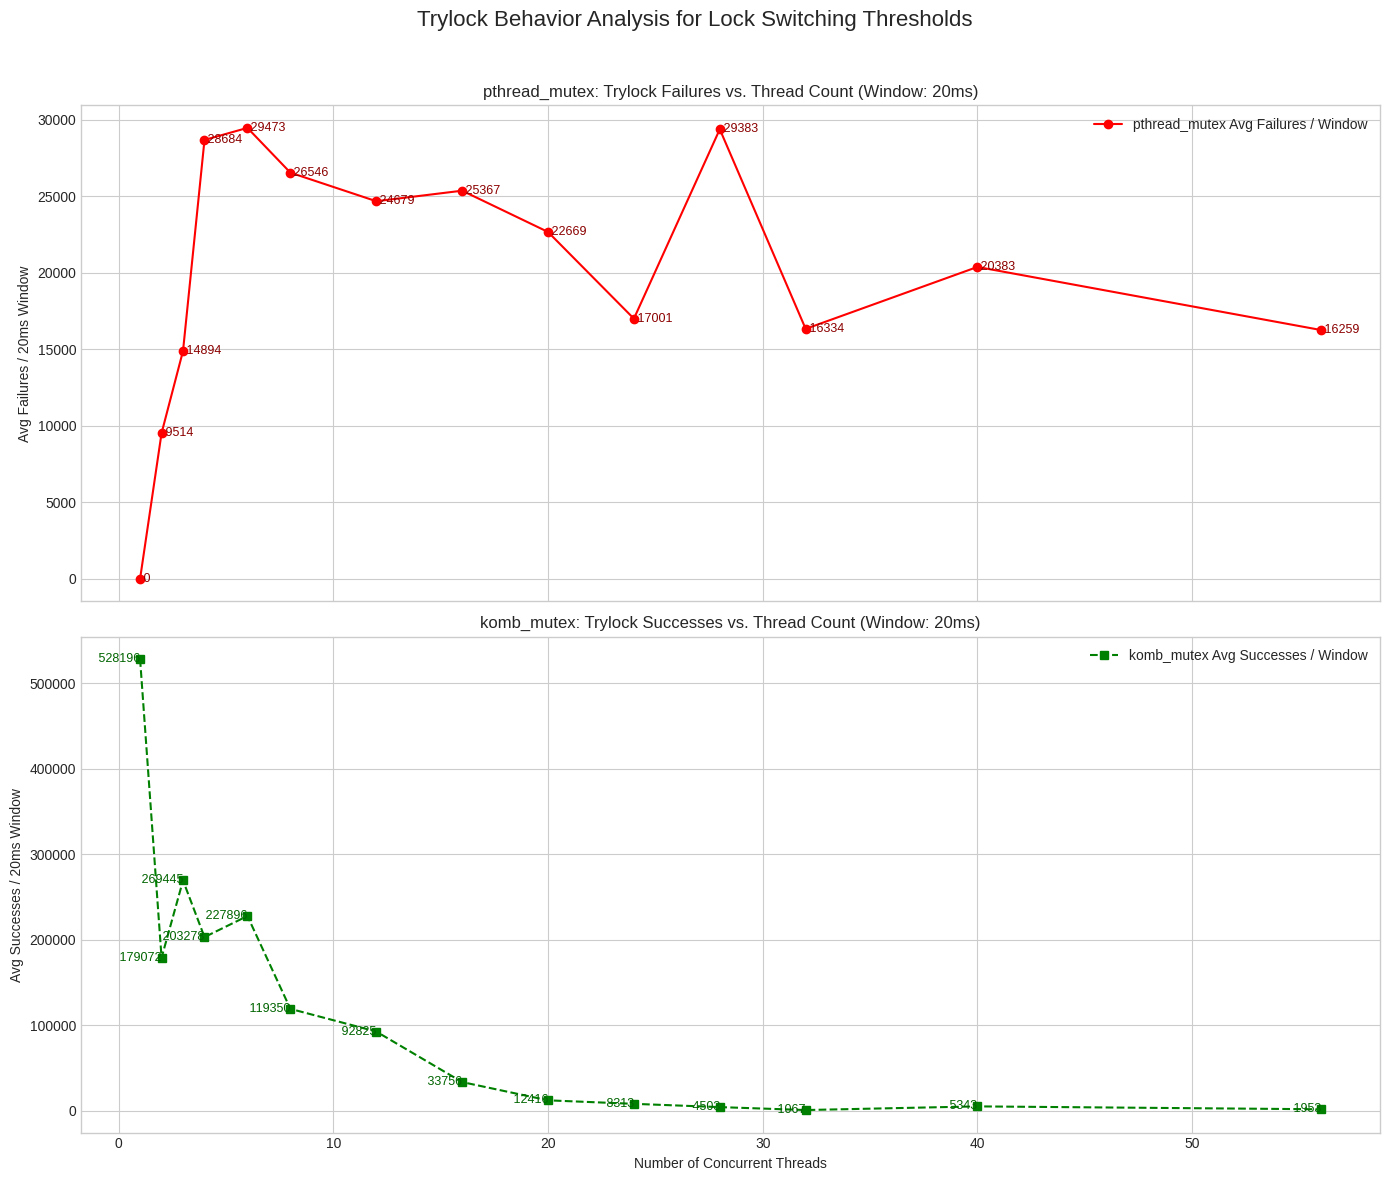

Recreate this plot in Python.
import matplotlib.pyplot as plt
import pandas as pd
import io
import re

# --- 将你的 C 程序输出粘贴在这里 ---
# --- Paste your C program output here ---
benchmark_output_data = """
Profiling pthread_mutex with 1 threads for 5000 ms (window: 20 ms)...
Results for pthread_mutex with 1 threads (5.000 s runtime):
  Total Trylock Attempts: 120313628
  Total Trylock Successes: 120313628 (100.00%)
  Total Trylock Failures: 0 (0.00%)
  Blocking Locks after Trylock Fail: 0
  Approx. Avg Attempts/Window (20ms): 481243
  Approx. Avg Successes/Window (20ms): 481243
  Approx. Avg Failures/Window (20ms): 0
--------------------------------------------------
Profiling komb_mutex with 1 threads for 5000 ms (window: 20 ms)...
Results for komb_mutex with 1 threads (5.000 s runtime):
  Total Trylock Attempts: 132052022
  Total Trylock Successes: 132052022 (100.00%)
  Total Trylock Failures: 0 (0.00%)
  Blocking Locks after Trylock Fail: 0
  Approx. Avg Attempts/Window (20ms): 528196
  Approx. Avg Successes/Window (20ms): 528196
  Approx. Avg Failures/Window (20ms): 0
--------------------------------------------------
Profiling pthread_mutex with 2 threads for 5000 ms (window: 20 ms)...
Results for pthread_mutex with 2 threads (5.000 s runtime):
  Total Trylock Attempts: 56638751
  Total Trylock Successes: 54260122 (95.80%)
  Total Trylock Failures: 2378629 (4.20%)
  Blocking Locks after Trylock Fail: 2378629
  Approx. Avg Attempts/Window (20ms): 226549
  Approx. Avg Successes/Window (20ms): 217034
  Approx. Avg Failures/Window (20ms): 9514
--------------------------------------------------
Profiling komb_mutex with 2 threads for 5000 ms (window: 20 ms)...
Results for komb_mutex with 2 threads (5.000 s runtime):
  Total Trylock Attempts: 46866476
  Total Trylock Successes: 44768795 (95.52%)
  Total Trylock Failures: 2097681 (4.48%)
  Blocking Locks after Trylock Fail: 2097681
  Approx. Avg Attempts/Window (20ms): 187462
  Approx. Avg Successes/Window (20ms): 179072
  Approx. Avg Failures/Window (20ms): 8390
--------------------------------------------------
Profiling pthread_mutex with 3 threads for 5000 ms (window: 20 ms)...
Results for pthread_mutex with 3 threads (5.000 s runtime):
  Total Trylock Attempts: 60245403
  Total Trylock Successes: 56521765 (93.82%)
  Total Trylock Failures: 3723638 (6.18%)
  Blocking Locks after Trylock Fail: 3723638
  Approx. Avg Attempts/Window (20ms): 240976
  Approx. Avg Successes/Window (20ms): 226082
  Approx. Avg Failures/Window (20ms): 14894
--------------------------------------------------
Profiling komb_mutex with 3 threads for 5000 ms (window: 20 ms)...
Results for komb_mutex with 3 threads (5.000 s runtime):
  Total Trylock Attempts: 67368836
  Total Trylock Successes: 67362957 (99.99%)
  Total Trylock Failures: 5879 (0.01%)
  Blocking Locks after Trylock Fail: 5879
  Approx. Avg Attempts/Window (20ms): 269468
  Approx. Avg Successes/Window (20ms): 269445
  Approx. Avg Failures/Window (20ms): 23
--------------------------------------------------
Profiling pthread_mutex with 4 threads for 5000 ms (window: 20 ms)...
Results for pthread_mutex with 4 threads (5.000 s runtime):
  Total Trylock Attempts: 66892848
  Total Trylock Successes: 59721509 (89.28%)
  Total Trylock Failures: 7171339 (10.72%)
  Blocking Locks after Trylock Fail: 7171339
  Approx. Avg Attempts/Window (20ms): 267565
  Approx. Avg Successes/Window (20ms): 238880
  Approx. Avg Failures/Window (20ms): 28684
--------------------------------------------------
Profiling komb_mutex with 4 threads for 5000 ms (window: 20 ms)...
Results for komb_mutex with 4 threads (5.000 s runtime):
  Total Trylock Attempts: 50836432
  Total Trylock Successes: 50820963 (99.97%)
  Total Trylock Failures: 15469 (0.03%)
  Blocking Locks after Trylock Fail: 15469
  Approx. Avg Attempts/Window (20ms): 203340
  Approx. Avg Successes/Window (20ms): 203278
  Approx. Avg Failures/Window (20ms): 61
--------------------------------------------------
Profiling pthread_mutex with 6 threads for 5000 ms (window: 20 ms)...
Results for pthread_mutex with 6 threads (5.000 s runtime):
  Total Trylock Attempts: 47663145
  Total Trylock Successes: 40294680 (84.54%)
  Total Trylock Failures: 7368465 (15.46%)
  Blocking Locks after Trylock Fail: 7368465
  Approx. Avg Attempts/Window (20ms): 190648
  Approx. Avg Successes/Window (20ms): 161175
  Approx. Avg Failures/Window (20ms): 29473
--------------------------------------------------
Profiling komb_mutex with 6 threads for 5000 ms (window: 20 ms)...
Results for komb_mutex with 6 threads (5.000 s runtime):
  Total Trylock Attempts: 57209891
  Total Trylock Successes: 56975312 (99.59%)
  Total Trylock Failures: 234579 (0.41%)
  Blocking Locks after Trylock Fail: 234579
  Approx. Avg Attempts/Window (20ms): 228834
  Approx. Avg Successes/Window (20ms): 227896
  Approx. Avg Failures/Window (20ms): 938
--------------------------------------------------
Profiling pthread_mutex with 8 threads for 5000 ms (window: 20 ms)...
Results for pthread_mutex with 8 threads (5.000 s runtime):
  Total Trylock Attempts: 45170824
  Total Trylock Successes: 38533976 (85.31%)
  Total Trylock Failures: 6636848 (14.69%)
  Blocking Locks after Trylock Fail: 6636848
  Approx. Avg Attempts/Window (20ms): 180679
  Approx. Avg Successes/Window (20ms): 154132
  Approx. Avg Failures/Window (20ms): 26546
--------------------------------------------------
Profiling komb_mutex with 8 threads for 5000 ms (window: 20 ms)...
Results for komb_mutex with 8 threads (5.000 s runtime):
  Total Trylock Attempts: 32729428
  Total Trylock Successes: 29838491 (91.17%)
  Total Trylock Failures: 2890937 (8.83%)
  Blocking Locks after Trylock Fail: 2890937
  Approx. Avg Attempts/Window (20ms): 130914
  Approx. Avg Successes/Window (20ms): 119350
  Approx. Avg Failures/Window (20ms): 11563
--------------------------------------------------
Profiling pthread_mutex with 12 threads for 5000 ms (window: 20 ms)...
Results for pthread_mutex with 12 threads (5.000 s runtime):
  Total Trylock Attempts: 46015842
  Total Trylock Successes: 39845796 (86.59%)
  Total Trylock Failures: 6170046 (13.41%)
  Blocking Locks after Trylock Fail: 6170046
  Approx. Avg Attempts/Window (20ms): 184061
  Approx. Avg Successes/Window (20ms): 159381
  Approx. Avg Failures/Window (20ms): 24679
--------------------------------------------------
Profiling komb_mutex with 12 threads for 5000 ms (window: 20 ms)...
Results for komb_mutex with 12 threads (5.000 s runtime):
  Total Trylock Attempts: 26506222
  Total Trylock Successes: 23206777 (87.55%)
  Total Trylock Failures: 3299445 (12.45%)
  Blocking Locks after Trylock Fail: 3299445
  Approx. Avg Attempts/Window (20ms): 106022
  Approx. Avg Successes/Window (20ms): 92825
  Approx. Avg Failures/Window (20ms): 13197
--------------------------------------------------
Profiling pthread_mutex with 16 threads for 5000 ms (window: 20 ms)...
Results for pthread_mutex with 16 threads (5.000 s runtime):
  Total Trylock Attempts: 46074296
  Total Trylock Successes: 39732315 (86.24%)
  Total Trylock Failures: 6341981 (13.76%)
  Blocking Locks after Trylock Fail: 6341981
  Approx. Avg Attempts/Window (20ms): 184295
  Approx. Avg Successes/Window (20ms): 158927
  Approx. Avg Failures/Window (20ms): 25367
--------------------------------------------------
Profiling komb_mutex with 16 threads for 5000 ms (window: 20 ms)...
Results for komb_mutex with 16 threads (5.000 s runtime):
  Total Trylock Attempts: 12916743
  Total Trylock Successes: 8439430 (65.34%)
  Total Trylock Failures: 4477313 (34.66%)
  Blocking Locks after Trylock Fail: 4477313
  Approx. Avg Attempts/Window (20ms): 51665
  Approx. Avg Successes/Window (20ms): 33756
  Approx. Avg Failures/Window (20ms): 17908
--------------------------------------------------
Profiling pthread_mutex with 20 threads for 5000 ms (window: 20 ms)...
Results for pthread_mutex with 20 threads (5.000 s runtime):
  Total Trylock Attempts: 45843579
  Total Trylock Successes: 40176073 (87.64%)
  Total Trylock Failures: 5667506 (12.36%)
  Blocking Locks after Trylock Fail: 5667506
  Approx. Avg Attempts/Window (20ms): 183372
  Approx. Avg Successes/Window (20ms): 160702
  Approx. Avg Failures/Window (20ms): 22669
--------------------------------------------------
Profiling komb_mutex with 20 threads for 5000 ms (window: 20 ms)...
Results for komb_mutex with 20 threads (5.000 s runtime):
  Total Trylock Attempts: 8199077
  Total Trylock Successes: 3104269 (37.86%)
  Total Trylock Failures: 5094808 (62.14%)
  Blocking Locks after Trylock Fail: 5094808
  Approx. Avg Attempts/Window (20ms): 32795
  Approx. Avg Successes/Window (20ms): 12416
  Approx. Avg Failures/Window (20ms): 20378
--------------------------------------------------
Profiling pthread_mutex with 24 threads for 5000 ms (window: 20 ms)...
Results for pthread_mutex with 24 threads (5.000 s runtime):
  Total Trylock Attempts: 41321451
  Total Trylock Successes: 37071047 (89.71%)
  Total Trylock Failures: 4250404 (10.29%)
  Blocking Locks after Trylock Fail: 4250404
  Approx. Avg Attempts/Window (20ms): 165283
  Approx. Avg Successes/Window (20ms): 148282
  Approx. Avg Failures/Window (20ms): 17001
--------------------------------------------------
Profiling komb_mutex with 24 threads for 5000 ms (window: 20 ms)...
Results for komb_mutex with 24 threads (5.000 s runtime):
  Total Trylock Attempts: 7282762
  Total Trylock Successes: 2078376 (28.54%)
  Total Trylock Failures: 5204386 (71.46%)
  Blocking Locks after Trylock Fail: 5204386
  Approx. Avg Attempts/Window (20ms): 29130
  Approx. Avg Successes/Window (20ms): 8313
  Approx. Avg Failures/Window (20ms): 20817
--------------------------------------------------
Profiling pthread_mutex with 28 threads for 5000 ms (window: 20 ms)...
Results for pthread_mutex with 28 threads (5.000 s runtime):
  Total Trylock Attempts: 47663782
  Total Trylock Successes: 40317741 (84.59%)
  Total Trylock Failures: 7346041 (15.41%)
  Blocking Locks after Trylock Fail: 7346041
  Approx. Avg Attempts/Window (20ms): 190652
  Approx. Avg Successes/Window (20ms): 161269
  Approx. Avg Failures/Window (20ms): 29383
--------------------------------------------------
Profiling komb_mutex with 28 threads for 5000 ms (window: 20 ms)...
Results for komb_mutex with 28 threads (5.000 s runtime):
  Total Trylock Attempts: 6267118
  Total Trylock Successes: 1125831 (17.96%)
  Total Trylock Failures: 5141287 (82.04%)
  Blocking Locks after Trylock Fail: 5141287
  Approx. Avg Attempts/Window (20ms): 25067
  Approx. Avg Successes/Window (20ms): 4503
  Approx. Avg Failures/Window (20ms): 20564
--------------------------------------------------
Profiling pthread_mutex with 32 threads for 5000 ms (window: 20 ms)...
Results for pthread_mutex with 32 threads (5.000 s runtime):
  Total Trylock Attempts: 43895458
  Total Trylock Successes: 39811686 (90.70%)
  Total Trylock Failures: 4083772 (9.30%)
  Blocking Locks after Trylock Fail: 4083772
  Approx. Avg Attempts/Window (20ms): 175579
  Approx. Avg Successes/Window (20ms): 159244
  Approx. Avg Failures/Window (20ms): 16334
--------------------------------------------------
Profiling komb_mutex with 32 threads for 5000 ms (window: 20 ms)...
Results for komb_mutex with 32 threads (5.000 s runtime):
  Total Trylock Attempts: 5626231
  Total Trylock Successes: 266897 (4.74%)
  Total Trylock Failures: 5359334 (95.26%)
  Blocking Locks after Trylock Fail: 5359334
  Approx. Avg Attempts/Window (20ms): 22504
  Approx. Avg Successes/Window (20ms): 1067
  Approx. Avg Failures/Window (20ms): 21437
--------------------------------------------------
Profiling pthread_mutex with 40 threads for 5000 ms (window: 20 ms)...
Results for pthread_mutex with 40 threads (5.000 s runtime):
  Total Trylock Attempts: 45224669
  Total Trylock Successes: 40128632 (88.73%)
  Total Trylock Failures: 5096037 (11.27%)
  Blocking Locks after Trylock Fail: 5096037
  Approx. Avg Attempts/Window (20ms): 180895
  Approx. Avg Successes/Window (20ms): 160511
  Approx. Avg Failures/Window (20ms): 20383
--------------------------------------------------
Profiling komb_mutex with 40 threads for 5000 ms (window: 20 ms)...
Results for komb_mutex with 40 threads (5.000 s runtime):
  Total Trylock Attempts: 6414459
  Total Trylock Successes: 1335862 (20.83%)
  Total Trylock Failures: 5078597 (79.17%)
  Blocking Locks after Trylock Fail: 5078597
  Approx. Avg Attempts/Window (20ms): 25657
  Approx. Avg Successes/Window (20ms): 5343
  Approx. Avg Failures/Window (20ms): 20313
--------------------------------------------------
Profiling pthread_mutex with 56 threads for 5000 ms (window: 20 ms)...
Results for pthread_mutex with 56 threads (5.000 s runtime):
  Total Trylock Attempts: 43044501
  Total Trylock Successes: 38979652 (90.56%)
  Total Trylock Failures: 4064849 (9.44%)
  Blocking Locks after Trylock Fail: 4064849
  Approx. Avg Attempts/Window (20ms): 172174
  Approx. Avg Successes/Window (20ms): 155915
  Approx. Avg Failures/Window (20ms): 16259
--------------------------------------------------
Profiling komb_mutex with 56 threads for 5000 ms (window: 20 ms)...
Results for komb_mutex with 56 threads (5.000 s runtime):
  Total Trylock Attempts: 5775589
  Total Trylock Successes: 488431 (8.46%)
  Total Trylock Failures: 5287158 (91.54%)
  Blocking Locks after Trylock Fail: 5287158
  Approx. Avg Attempts/Window (20ms): 23101
  Approx. Avg Successes/Window (20ms): 1953
  Approx. Avg Failures/Window (20ms): 21148
--------------------------------------------------
""" # --- 结束粘贴区域 ---

def parse_benchmark_output(output_data):
    """
    Parses the benchmark output text to extract relevant statistics.
    """
    results = []
    current_lock_type = None
    current_threads = None
    current_window_ms_from_profiling = None # Window size from "Profiling..." line

    # Regex to capture main profiling line
    profile_line_re = re.compile(r"Profiling (.*?) with (\d+) threads.*?\(window: (\d+) ms\)")
    # Regex to capture "Approx. Avg Failures/Window"
    failures_re = re.compile(r"Approx\. Avg Failures/Window \((\d+)ms\): (\d+)")
    # Regex to capture "Approx. Avg Successes/Window"
    successes_re = re.compile(r"Approx\. Avg Successes/Window \((\d+)ms\): (\d+)")

    # Store data in a dictionary to allow updating successes for an existing entry
    # Key: (lock_type, threads)
    # Value: dictionary of stats
    parsed_data_dict = {}

    for line in output_data.splitlines():
        match_profile = profile_line_re.search(line)
        if match_profile:
            current_lock_type = match_profile.group(1).strip()
            current_threads = int(match_profile.group(2))
            current_window_ms_from_profiling = int(match_profile.group(3))
            
            # Initialize entry in dictionary
            if (current_lock_type, current_threads) not in parsed_data_dict:
                parsed_data_dict[(current_lock_type, current_threads)] = {
                    "lock_type": current_lock_type,
                    "threads": current_threads,
                    "window_ms": current_window_ms_from_profiling,
                    "avg_failures_per_window": None, # Initialize
                    "avg_successes_per_window": None # Initialize
                }
            continue

        if current_lock_type and current_threads and current_window_ms_from_profiling is not None:
            # Check for failures line
            match_failures = failures_re.search(line)
            if match_failures:
                window_ms_in_line = int(match_failures.group(1))
                if window_ms_in_line == current_window_ms_from_profiling:
                    parsed_data_dict[(current_lock_type, current_threads)]["avg_failures_per_window"] = int(match_failures.group(2))
                continue # Move to next line

            # Check for successes line
            match_successes = successes_re.search(line)
            if match_successes:
                window_ms_in_line = int(match_successes.group(1))
                if window_ms_in_line == current_window_ms_from_profiling:
                    parsed_data_dict[(current_lock_type, current_threads)]["avg_successes_per_window"] = int(match_successes.group(2))
                # This typically marks the end of a block for relevant stats,
                # but we rely on the next profile_line_re to reset context.
                continue 

    # Convert dictionary values to a list for DataFrame creation
    results = list(parsed_data_dict.values())
    return pd.DataFrame(results)

# Parse the data
df = parse_benchmark_output(benchmark_output_data)

# Filter out rows where essential data might be missing (if any parsing issues)
df.dropna(subset=['lock_type', 'threads', 'window_ms'], inplace=True)


# Separate data for pthread and komb
df_pthread = df[df['lock_type'] == 'pthread_mutex'].copy()
df_komb = df[df['lock_type'] == 'komb_mutex'].copy()

# Ensure data is sorted by threads for plotting
df_pthread = df_pthread.sort_values(by='threads').reset_index(drop=True)
df_komb = df_komb.sort_values(by='threads').reset_index(drop=True)


# --- Plotting ---
plt.style.use('seaborn-v0_8-whitegrid') 
fig, axs = plt.subplots(2, 1, figsize=(14, 12), sharex=True) # Increased figure size

# Plot 1: pthread_mutex - Avg Failures per Window
if not df_pthread.empty and 'avg_failures_per_window' in df_pthread.columns and df_pthread['avg_failures_per_window'].notna().any():
    window_val_pthread = df_pthread["window_ms"].iloc[0] if not df_pthread["window_ms"].empty else "N/A"
    axs[0].plot(df_pthread['threads'], df_pthread['avg_failures_per_window'], marker='o', linestyle='-', color='red', label=f'pthread_mutex Avg Failures / Window')
    axs[0].set_ylabel(f'Avg Failures / {window_val_pthread}ms Window')
    axs[0].set_title(f'pthread_mutex: Trylock Failures vs. Thread Count (Window: {window_val_pthread}ms)')
    axs[0].legend()
    axs[0].grid(True)
    # Add text annotations for pthread data points
    for i, row in df_pthread.iterrows():
        if pd.notna(row['avg_failures_per_window']):
            axs[0].text(row['threads'], row['avg_failures_per_window'], f" {int(row['avg_failures_per_window'])}", va='center', ha='left', fontsize=9, color='darkred')
else:
    axs[0].text(0.5, 0.5, 'No failure data for pthread_mutex or data missing', ha='center', va='center')
    axs[0].set_title('pthread_mutex: Trylock Failures vs. Thread Count')


# Plot 2: komb_mutex - Avg Successes per Window
if not df_komb.empty and 'avg_successes_per_window' in df_komb.columns and df_komb['avg_successes_per_window'].notna().any():
    window_val_komb = df_komb["window_ms"].iloc[0] if not df_komb["window_ms"].empty else "N/A"
    axs[1].plot(df_komb['threads'], df_komb['avg_successes_per_window'], marker='s', linestyle='--', color='green', label=f'komb_mutex Avg Successes / Window')
    axs[1].set_ylabel(f'Avg Successes / {window_val_komb}ms Window')
    axs[1].set_title(f'komb_mutex: Trylock Successes vs. Thread Count (Window: {window_val_komb}ms)')
    axs[1].legend()
    axs[1].grid(True)
    # Add text annotations for komb data points
    for i, row in df_komb.iterrows():
         if pd.notna(row['avg_successes_per_window']):
            axs[1].text(row['threads'], row['avg_successes_per_window'], f" {int(row['avg_successes_per_window'])}", va='center', ha='right', fontsize=9, color='darkgreen')
else:
    axs[1].text(0.5, 0.5, 'No success data for komb_mutex or data missing', ha='center', va='center')
    axs[1].set_title('komb_mutex: Trylock Successes vs. Thread Count')


axs[1].set_xlabel('Number of Concurrent Threads')
fig.suptitle('Trylock Behavior Analysis for Lock Switching Thresholds', fontsize=16)
plt.tight_layout(rect=[0, 0, 1, 0.96]) 
plt.show()
fig.savefig("trylock_analysis.png", dpi=300, bbox_inches='tight')

# --- Guidance for setting thresholds based on these plots ---
print("\n--- Parsed DataFrame (pthread_mutex) ---")
if not df_pthread.empty:
    print(df_pthread[['threads', 'window_ms', 'avg_failures_per_window', 'avg_successes_per_window']].to_string())
else:
    print("No data parsed for pthread_mutex.")

print("\n--- Parsed DataFrame (komb_mutex) ---")
if not df_komb.empty:
    print(df_komb[['threads', 'window_ms', 'avg_failures_per_window', 'avg_successes_per_window']].to_string())
else:
    print("No data parsed for komb_mutex.")


print("\n--- Guidance for PTHREAD -> TCLOCK (based on pthread_mutex failures) ---")
if not df_pthread.empty and 'avg_failures_per_window' in df_pthread.columns and df_pthread['avg_failures_per_window'].notna().any():
    print("Consider the 'avg_failures_per_window' for pthread_mutex.")
    print(f"Example: If your kWindowNs is {window_val_pthread}ms, look at the corresponding 'avg_failures_per_window'.")
    print("If at 4 threads, this value is X, then X can be a starting point for kThreshold.")
    try:
        val_at_4_threads = df_pthread[df_pthread['threads'] == 4]['avg_failures_per_window'].iloc[0]
        if pd.notna(val_at_4_threads):
            print(f"At 4 threads, avg_failures_per_window for pthread_mutex (window: {window_val_pthread}ms) is: {int(val_at_4_threads)}")
    except IndexError:
        print("Data for 4 threads not found in pthread_mutex results.")
else:
    print("Not enough data to provide guidance for pthread_mutex failures.")


print("\n--- Guidance for TCLOCK -> PTHREAD (based on komb_mutex successes) ---")
if not df_komb.empty and 'avg_successes_per_window' in df_komb.columns and df_komb['avg_successes_per_window'].notna().any():
    print("Consider the 'avg_successes_per_window' for komb_mutex.")
    print(f"Example: If your kBackWindowNs is {window_val_komb}ms (or if using the same window as above), look at the 'avg_successes_per_window'.")
    print("If at 2 or 3 threads, this value is Y, then Y can be a starting point for kBackToThreadThreshold.")
    try:
        val_at_2_threads = df_komb[df_komb['threads'] == 2]['avg_successes_per_window'].iloc[0]
        if pd.notna(val_at_2_threads):
             print(f"At 2 threads, avg_successes_per_window for komb_mutex (window: {window_val_komb}ms) is: {int(val_at_2_threads)}")
    except IndexError:
        print("Data for 2 threads not found in komb_mutex results.")
else:
    print("Not enough data to provide guidance for komb_mutex successes.")